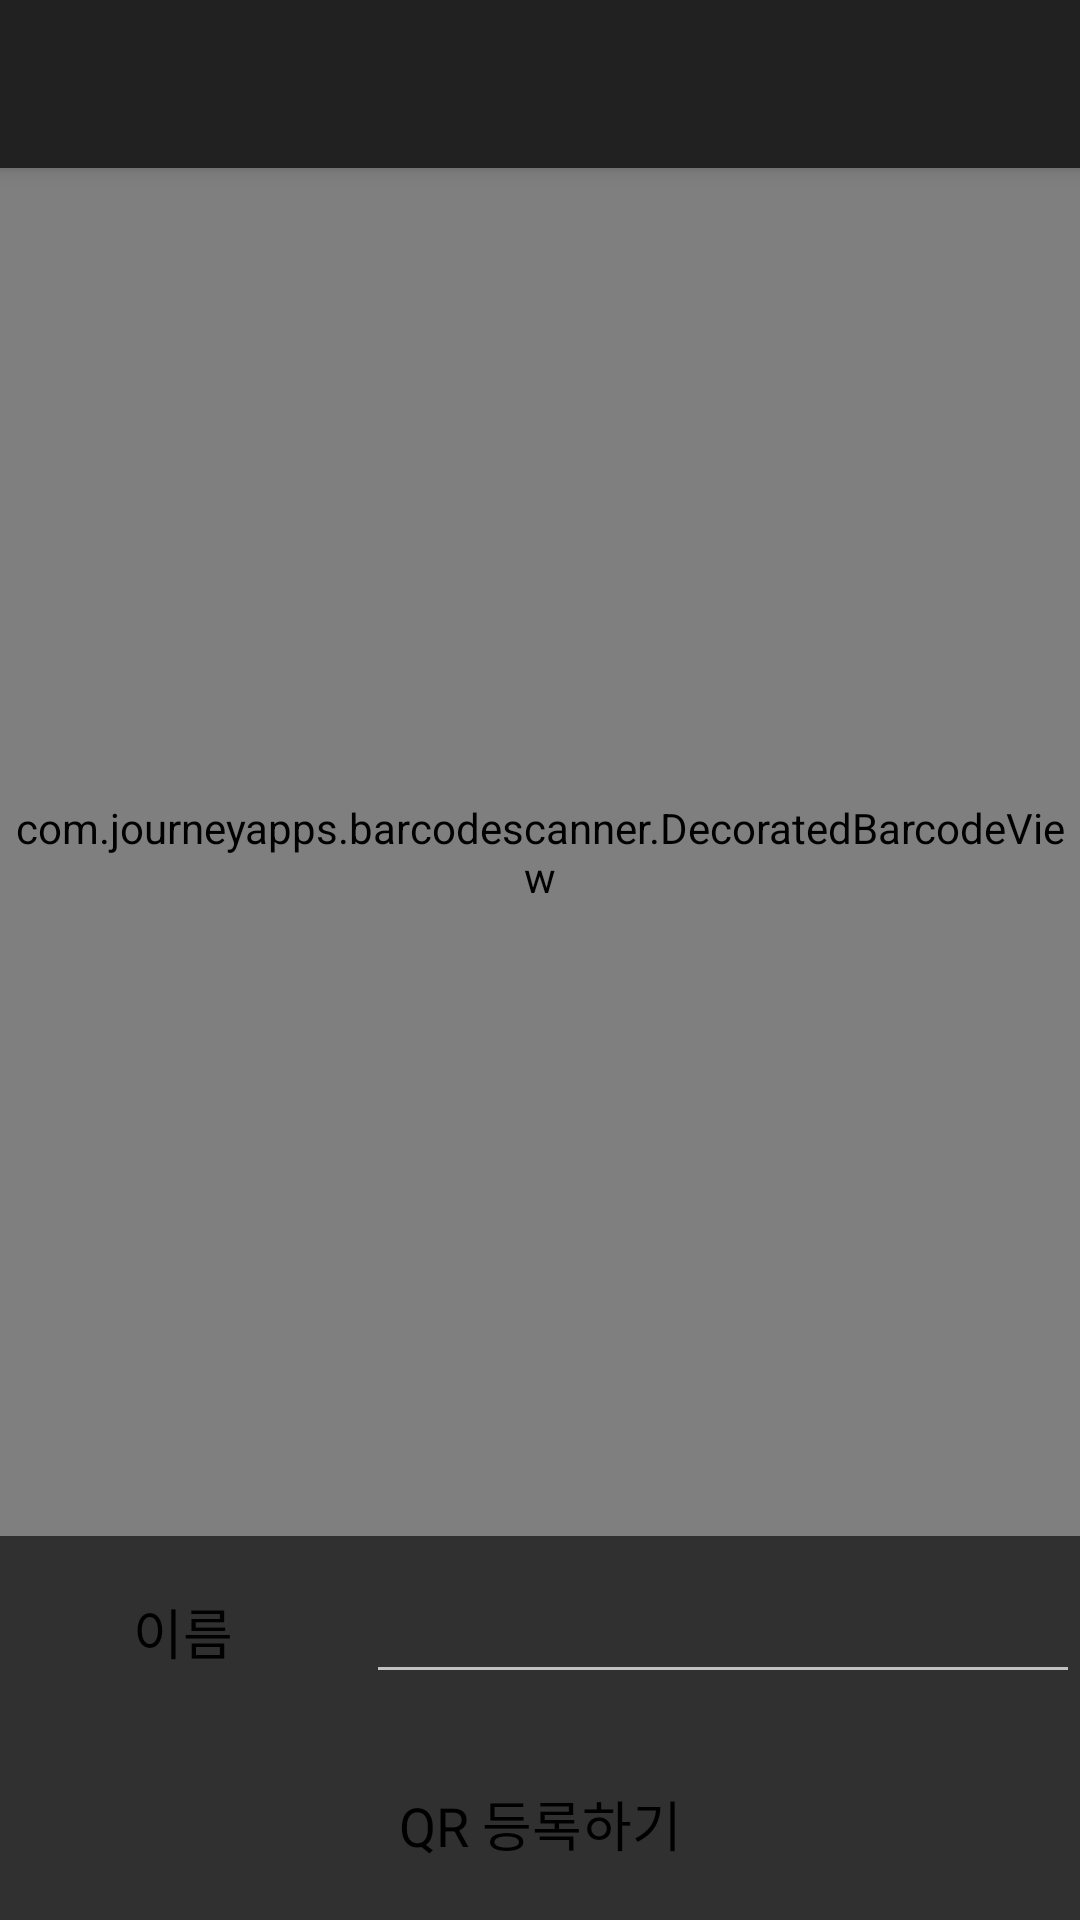

This screen was rendered from an Android layout file. Write that file and the resources it references.
<!-- AndroidManifest.xml: activity theme Theme.AppCompat.NoActionBar -->
<!-- res/layout/activity_scanner.xml -->
<?xml version="1.0" encoding="utf-8"?>
<layout xmlns:android="http://schemas.android.com/apk/res/android"
    xmlns:app="http://schemas.android.com/apk/res-auto"
    xmlns:tools="http://schemas.android.com/tools">
    <androidx.constraintlayout.widget.ConstraintLayout
        android:layout_width="match_parent"
        android:layout_height="match_parent"
        tools:context=".ui.BandActivity">

        <androidx.appcompat.widget.Toolbar
            android:id="@+id/band_toolbar"
            android:layout_width="match_parent"
            android:layout_height="?attr/actionBarSize"
            android:background="?attr/colorPrimary"
            android:elevation="4dp"
            tools:ignore="MissingConstraints"
            app:layout_constraintStart_toStartOf="parent"
            />
        <com.journeyapps.barcodescanner.DecoratedBarcodeView
            android:id="@+id/band_qr_scan"
            android:layout_width="match_parent"
            android:layout_height="0dp"
            app:layout_constraintTop_toBottomOf="@id/band_toolbar"
            app:layout_constraintLeft_toLeftOf="parent"
            app:layout_constraintRight_toRightOf="parent"
            app:layout_constraintBottom_toTopOf="@id/guideline1"
            />
        <androidx.constraintlayout.widget.Guideline
            android:id="@+id/guideline1"
            android:layout_width="wrap_content"
            android:layout_height="wrap_content"
            android:orientation="horizontal"
            app:layout_constraintGuide_percent="0.8"/>
        <TextView
            android:id="@+id/tv_band_name"
            android:layout_width="0dp"
            android:layout_height="0dp"
            android:layout_marginLeft="10dp"
            android:layout_marginRight="10dp"
            android:gravity="center"
            android:text="@string/band_name"
            android:textSize="18sp"
            android:textColor="#000000"
            app:layout_constraintTop_toBottomOf="@id/guideline1"
            app:layout_constraintRight_toLeftOf="@id/et_band_name"
            app:layout_constraintLeft_toLeftOf="parent"
            app:layout_constraintBottom_toTopOf="@id/guideline2"
            app:layout_constraintVertical_weight="1"
            app:layout_constraintHorizontal_weight="3"/>
        <EditText
            android:id="@+id/et_band_name"
            android:inputType="text"
            android:layout_width="0dp"
            android:layout_height="wrap_content"
            android:maxLength="12"
            android:textSize="18sp"
            android:textColor="#000000"
            app:layout_constraintTop_toBottomOf="@id/guideline1"
            app:layout_constraintLeft_toRightOf="@id/tv_band_name"
            app:layout_constraintRight_toRightOf="parent"
            app:layout_constraintVertical_weight="1"
            app:layout_constraintBottom_toTopOf="@id/guideline2"
            app:layout_constraintHorizontal_weight="7"/>
        <androidx.constraintlayout.widget.Guideline
            android:id="@+id/guideline2"
            android:layout_width="wrap_content"
            android:layout_height="wrap_content"
            android:orientation="horizontal"
            app:layout_constraintGuide_percent="0.9"/>

        <TextView
            android:id="@+id/tv_band_enroll"
            android:layout_width="0dp"
            android:layout_height="0dp"
            android:layout_marginLeft="10dp"
            android:layout_marginRight="10dp"
            android:gravity="center"
            android:text="@string/band_button"
            android:textSize="18sp"
            android:textColor="#000000"
            app:layout_constraintTop_toBottomOf="@id/guideline2"
            app:layout_constraintLeft_toLeftOf="parent"
            app:layout_constraintRight_toRightOf="parent"
            app:layout_constraintBottom_toBottomOf="parent"
            app:layout_constraintVertical_weight="1"
            app:layout_constraintHorizontal_weight="3"/>

    </androidx.constraintlayout.widget.ConstraintLayout>
</layout>
<!-- resources referenced by this layout -->
<resources>
  <string name="band_button">QR 등록하기</string>
  <string name="band_name">이름</string>
</resources>
